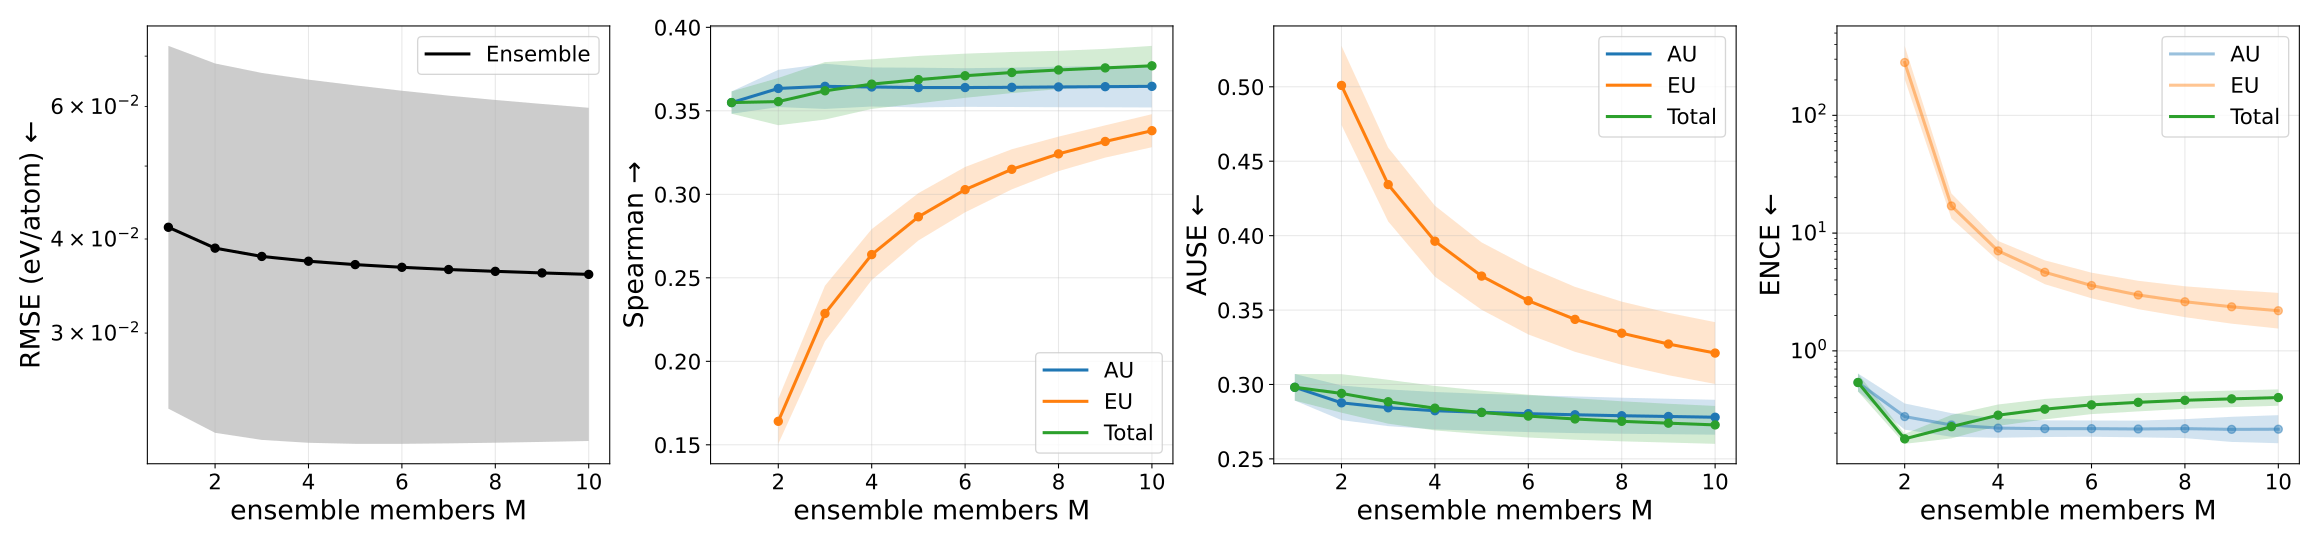

The data file committed next to this chart (first rows):
metric, uncertainty_type, members, value, value_mean, value_std, value_ci95_low, value_ci95_high, value_n, value_geometric_mean, value_geometric_ci95_low, value_geometric_ci95_high, value_geometric_n
ause, aleatoric, 1, 0.2981, 0.2981, 0.007191, 0.2892, 0.307, 5, 0.298, 0.2892, 0.3071, 5
ause, aleatoric, 2, 0.2877, 0.2877, 0.009369, 0.276, 0.2993, 5, 0.2875, 0.2761, 0.2995, 5
ause, aleatoric, 3, 0.2843, 0.2843, 0.009939, 0.272, 0.2967, 5, 0.2842, 0.2721, 0.2969, 5
ause, aleatoric, 4, 0.2824, 0.2824, 0.01011, 0.2698, 0.2949, 5, 0.2822, 0.2699, 0.2951, 5
ause, aleatoric, 5, 0.2813, 0.2813, 0.01003, 0.2688, 0.2937, 5, 0.2811, 0.2689, 0.2939, 5
ause, aleatoric, 6, 0.2804, 0.2804, 0.009972, 0.268, 0.2928, 5, 0.2802, 0.268, 0.293, 5
ause, aleatoric, 7, 0.2797, 0.2797, 0.00993, 0.2673, 0.292, 5, 0.2795, 0.2673, 0.2922, 5
ause, aleatoric, 8, 0.279, 0.279, 0.00975, 0.2669, 0.2911, 5, 0.2789, 0.2669, 0.2914, 5
ause, aleatoric, 9, 0.2785, 0.2785, 0.009593, 0.2666, 0.2904, 5, 0.2784, 0.2666, 0.2907, 5
ause, aleatoric, 10, 0.278, 0.278, 0.009441, 0.2663, 0.2897, 5, 0.2779, 0.2663, 0.29, 5
ause, epistemic, 1, nan, nan, nan, nan, nan, 0, nan, nan, nan, 0
ause, epistemic, 2, 0.5009, 0.5009, 0.02141, 0.4743, 0.5275, 5, 0.5006, 0.4745, 0.528, 5
ause, epistemic, 3, 0.4343, 0.4343, 0.01996, 0.4095, 0.4591, 5, 0.4339, 0.4098, 0.4595, 5
ause, epistemic, 4, 0.3963, 0.3963, 0.01922, 0.3724, 0.4201, 5, 0.3959, 0.3728, 0.4204, 5
ause, epistemic, 5, 0.3728, 0.3728, 0.01822, 0.3502, 0.3954, 5, 0.3725, 0.3505, 0.3958, 5
ause, epistemic, 6, 0.3563, 0.3563, 0.01827, 0.3336, 0.3789, 5, 0.3559, 0.3338, 0.3794, 5
ause, epistemic, 7, 0.3437, 0.3437, 0.01758, 0.3219, 0.3656, 5, 0.3434, 0.3221, 0.3661, 5
ause, epistemic, 8, 0.3344, 0.3344, 0.01708, 0.3132, 0.3557, 5, 0.3341, 0.3134, 0.3562, 5
ause, epistemic, 9, 0.3272, 0.3272, 0.01688, 0.3062, 0.3481, 5, 0.3268, 0.3063, 0.3487, 5
ause, epistemic, 10, 0.3211, 0.3211, 0.01673, 0.3003, 0.3419, 5, 0.3207, 0.3005, 0.3424, 5
ause, total, 1, 0.2981, 0.2981, 0.007191, 0.2892, 0.307, 5, 0.298, 0.2892, 0.3071, 5
ause, total, 2, 0.294, 0.294, 0.01043, 0.281, 0.3069, 5, 0.2938, 0.2812, 0.307, 5
ause, total, 3, 0.2884, 0.2884, 0.01187, 0.2737, 0.3031, 5, 0.2882, 0.2739, 0.3033, 5
ause, total, 4, 0.2841, 0.2841, 0.01204, 0.2691, 0.299, 5, 0.2839, 0.2694, 0.2992, 5
ause, total, 5, 0.2812, 0.2812, 0.01176, 0.2666, 0.2958, 5, 0.281, 0.2668, 0.2959, 5
ause, total, 6, 0.2788, 0.2788, 0.01159, 0.2644, 0.2932, 5, 0.2786, 0.2646, 0.2933, 5
ause, total, 7, 0.2768, 0.2768, 0.01122, 0.2629, 0.2908, 5, 0.2766, 0.2631, 0.2909, 5
ause, total, 8, 0.2752, 0.2752, 0.01084, 0.2618, 0.2887, 5, 0.2751, 0.2619, 0.2889, 5
ause, total, 9, 0.274, 0.274, 0.0105, 0.261, 0.287, 5, 0.2738, 0.2611, 0.2872, 5
ause, total, 10, 0.2728, 0.2728, 0.01025, 0.2601, 0.2856, 5, 0.2727, 0.2602, 0.2857, 5
ence, aleatoric, 1, 0.5426, 0.5426, 0.07322, 0.4517, 0.6335, 5, 0.5384, 0.4513, 0.6422, 5
ence, aleatoric, 2, 0.281, 0.281, 0.05345, 0.2147, 0.3474, 5, 0.2765, 0.214, 0.3574, 5
ence, aleatoric, 3, 0.2377, 0.2377, 0.04296, 0.1844, 0.2911, 5, 0.2346, 0.1863, 0.2954, 5
ence, aleatoric, 4, 0.2229, 0.2229, 0.03435, 0.1802, 0.2655, 5, 0.2208, 0.1827, 0.2669, 5
ence, aleatoric, 5, 0.2198, 0.2198, 0.02943, 0.1832, 0.2563, 5, 0.2182, 0.1854, 0.2568, 5
ence, aleatoric, 6, 0.2199, 0.2199, 0.02852, 0.1845, 0.2553, 5, 0.2185, 0.1863, 0.2562, 5
ence, aleatoric, 7, 0.2185, 0.2185, 0.02859, 0.183, 0.254, 5, 0.217, 0.1843, 0.2555, 5
ence, aleatoric, 8, 0.2204, 0.2204, 0.03143, 0.1813, 0.2594, 5, 0.2185, 0.1815, 0.2629, 5
ence, aleatoric, 9, 0.2185, 0.2185, 0.03925, 0.1698, 0.2672, 5, 0.2153, 0.1684, 0.2754, 5
ence, aleatoric, 10, 0.2199, 0.2199, 0.04239, 0.1673, 0.2726, 5, 0.2161, 0.1642, 0.2842, 5
ence, epistemic, 1, nan, nan, nan, nan, nan, 0, nan, nan, nan, 0
ence, epistemic, 2, 288.8, 288.8, 74.25, 196.7, 381, 5, 281.1, 203.1, 389.2, 5
ence, epistemic, 3, 17.26, 17.26, 3.335, 13.12, 21.4, 5, 17, 13.31, 21.71, 5
ence, epistemic, 4, 7.13, 7.13, 1.055, 5.821, 8.439, 5, 7.063, 5.821, 8.571, 5
ence, epistemic, 5, 4.711, 4.711, 0.837, 3.672, 5.751, 5, 4.648, 3.68, 5.869, 5
ence, epistemic, 6, 3.646, 3.646, 0.7058, 2.77, 4.522, 5, 3.588, 2.793, 4.611, 5
ence, epistemic, 7, 3.04, 3.04, 0.6574, 2.224, 3.856, 5, 2.981, 2.259, 3.934, 5
ence, epistemic, 8, 2.674, 2.674, 0.6338, 1.887, 3.461, 5, 2.613, 1.931, 3.535, 5
ence, epistemic, 9, 2.433, 2.433, 0.6263, 1.655, 3.21, 5, 2.366, 1.701, 3.291, 5
ence, epistemic, 10, 2.261, 2.261, 0.6155, 1.496, 3.025, 5, 2.192, 1.546, 3.107, 5
ence, total, 1, 0.5426, 0.5426, 0.07322, 0.4517, 0.6335, 5, 0.5384, 0.4513, 0.6422, 5
ence, total, 2, 0.1793, 0.1793, 0.01373, 0.1623, 0.1964, 5, 0.1789, 0.1623, 0.1973, 5
ence, total, 3, 0.2302, 0.2302, 0.04317, 0.1766, 0.2838, 5, 0.2271, 0.1806, 0.2856, 5
ence, total, 4, 0.2875, 0.2875, 0.04909, 0.2266, 0.3485, 5, 0.2842, 0.2306, 0.3504, 5
ence, total, 5, 0.323, 0.323, 0.05241, 0.258, 0.3881, 5, 0.3197, 0.2617, 0.3905, 5
ence, total, 6, 0.3506, 0.3506, 0.05131, 0.2869, 0.4143, 5, 0.3476, 0.2903, 0.4164, 5
ence, total, 7, 0.3683, 0.3683, 0.05278, 0.3028, 0.4339, 5, 0.3653, 0.306, 0.4362, 5
ence, total, 8, 0.3831, 0.3831, 0.05154, 0.3191, 0.447, 5, 0.3803, 0.3222, 0.449, 5
ence, total, 9, 0.3938, 0.3938, 0.05158, 0.3297, 0.4578, 5, 0.3911, 0.3327, 0.4597, 5
ence, total, 10, 0.4039, 0.4039, 0.05246, 0.3387, 0.469, 5, 0.4012, 0.3418, 0.4709, 5
... 40 more rows
